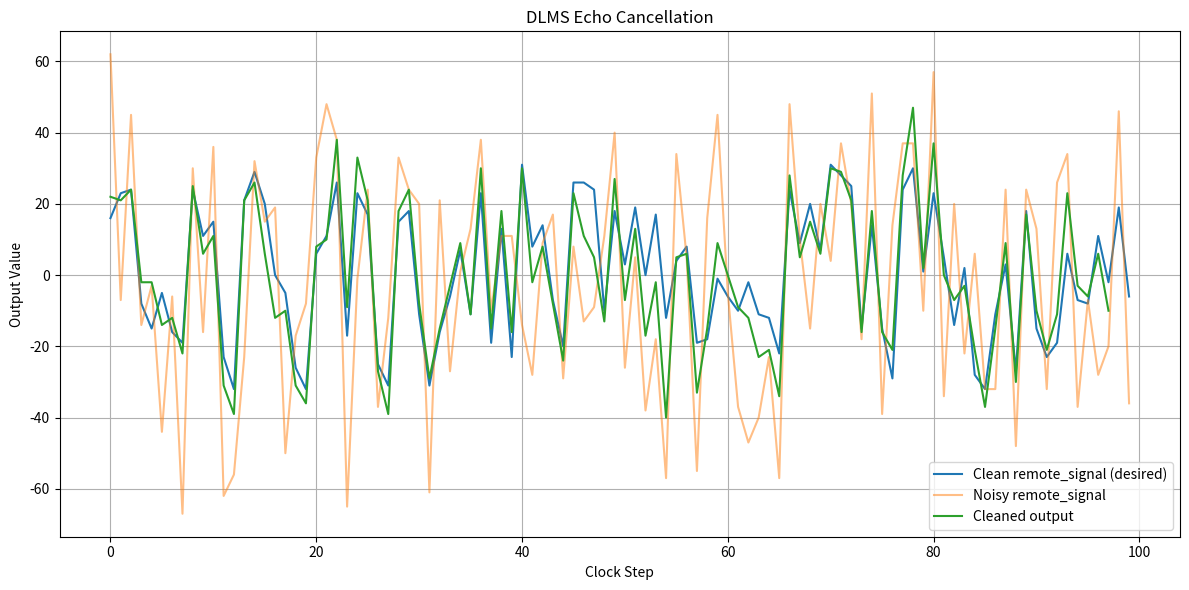

Write Python code to recreate this figure.
import random
import matplotlib.pyplot as plt

# For consistent testing
random.seed(10)

# Parameters
N = 1000               # Number of samples
L = 6                  # FIR filter taps
D = 2                  # Delay for DLMS
scale = 128            # Scaling y

# Signals: Integer values
tx_data = [random.randint(-32, 31) for _ in range(N)]
remote_signal_clean = [random.randint(-32, 31) for _ in range(N)]

noise = [(3 * tx_data[i]) // 2 for i in range(N)]

remote_signal = [remote_signal_clean[i] + noise[i] for i in range(N)]

w = [0] * L
cleaned = []
output = []

# Input buffer for Tx_data history
x_buffer = []

for T in range(N):
    x_buffer.insert(0, tx_data[T])  
    if len(x_buffer) > D + L - 1:
        x_buffer.pop() 

    if T >= D:
        # Construct delayed input vector x[n - D - i] for i = 0 to L-1
        x_T_D = []
        for i in range(L):
            idx = D + i
            if idx < len(x_buffer):
                x_T_D.append(x_buffer[idx])
            else:
                x_T_D.append(0)  # Zero-padding if not enough history

        # Compute FIR output y(T - D)
        y_T_D = sum([w[i] * x_T_D[i] for i in range(L)]) // scale
        output.append(y_T_D)

        # Error signal
        d_T_D = remote_signal[T - D]
        e_T_D = d_T_D - y_T_D
        cleaned.append(e_T_D)

        print(f"Step {T}: Input - {tx_data[T]}, Desired - {remote_signal[T]}, Original Desired - {remote_signal_clean[T]}, Weights - {w}, Filtered - {cleaned[T]}")

        # Weight update - Tap-leakage DLMS
        # Keep similar to what's in FIRSegment
        for i in range(L):
            w[i] = (((w[i] * 511) >> 9) + ((e_T_D * x_T_D[i]) >> 6))
    else:
        output.append(0)
        cleaned.append(0)

plt.figure(figsize=(12, 6))
plt.plot(remote_signal_clean[900:], label="Clean remote_signal (desired)")
plt.plot(remote_signal[900:], label="Noisy remote_signal", alpha=0.5)
plt.plot(cleaned[902:], label="Cleaned output")   # Delayed for nicer comparison with the original signal
plt.legend()
plt.title("DLMS Echo Cancellation")
plt.xlabel("Clock Step")
plt.ylabel("Output Value")
plt.grid(True)
plt.tight_layout()
plt.show()